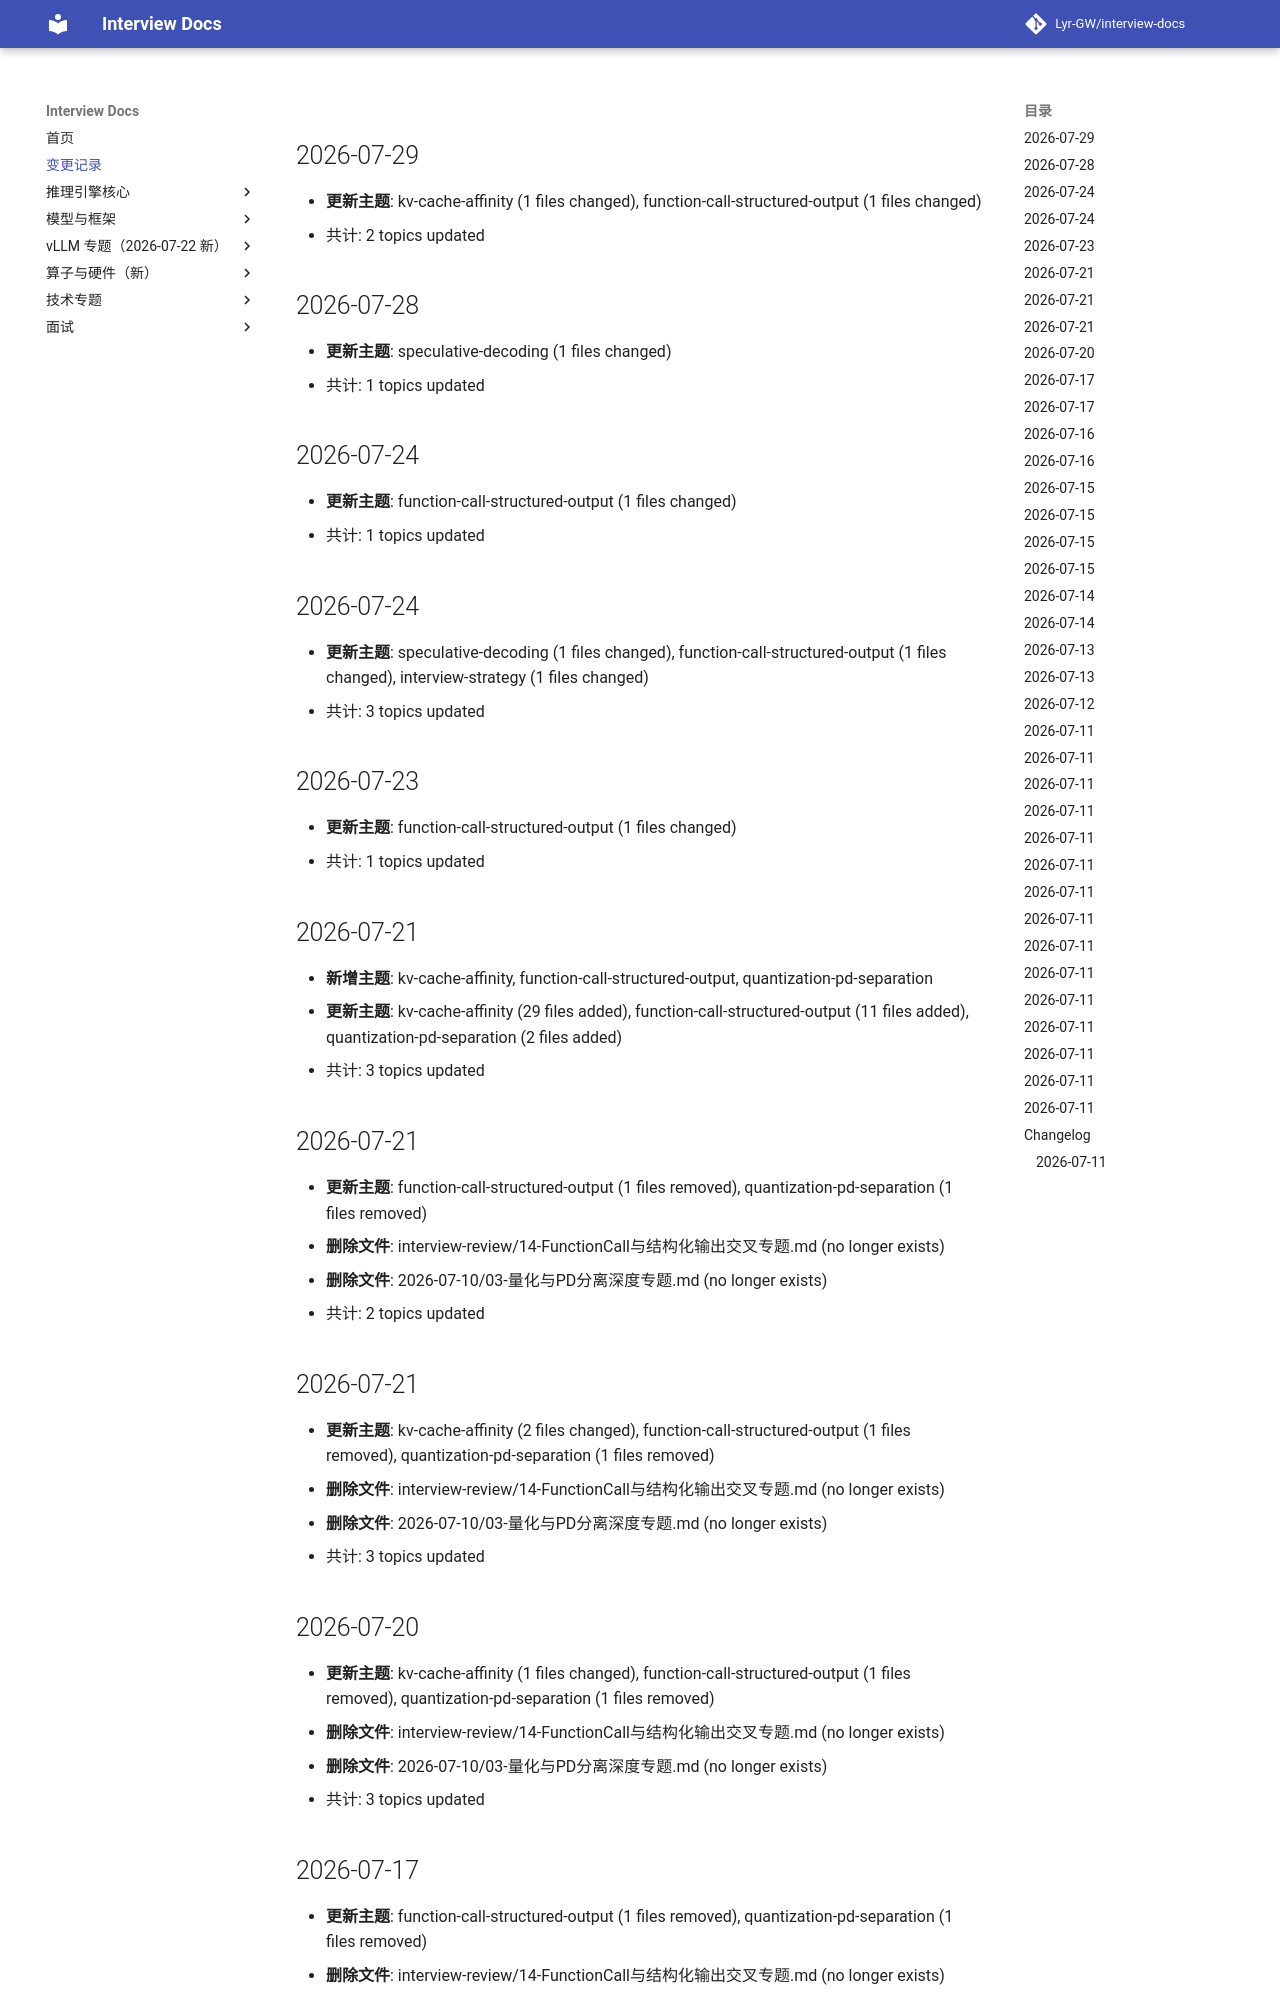

repository: Lyr-GW/interview-docs · page: changelog/index.html · generator: mkdocs

## 2026-07-29

- **更新主题**: kv-cache-affinity (1 files changed), function-call-structured-output (1 files changed)
- 共计: 2 topics updated

## 2026-07-28

- **更新主题**: speculative-decoding (1 files changed)
- 共计: 1 topics updated

## 2026-07-24

- **更新主题**: function-call-structured-output (1 files changed)
- 共计: 1 topics updated

## 2026-07-24

- **更新主题**: speculative-decoding (1 files changed), function-call-structured-output (1 files changed), interview-strategy (1 files changed)
- 共计: 3 topics updated

## 2026-07-23

- **更新主题**: function-call-structured-output (1 files changed)
- 共计: 1 topics updated

## 2026-07-21

- **新增主题**: kv-cache-affinity, function-call-structured-output, quantization-pd-separation
- **更新主题**: kv-cache-affinity (29 files added), function-call-structured-output (11 files added), quantization-pd-separation (2 files added)
- 共计: 3 topics updated

## 2026-07-21

- **更新主题**: function-call-structured-output (1 files removed), quantization-pd-separation (1 files removed)
- **删除文件**: interview-review/14-FunctionCall与结构化输出交叉专题.md (no longer exists)
- **删除文件**: 2026-07-10/03-量化与PD分离深度专题.md (no longer exists)
- 共计: 2 topics updated

## 2026-07-21

- **更新主题**: kv-cache-affinity (2 files changed), function-call-structured-output (1 files removed), quantization-pd-separation (1 files removed)
- **删除文件**: interview-review/14-FunctionCall与结构化输出交叉专题.md (no longer exists)
- **删除文件**: 2026-07-10/03-量化与PD分离深度专题.md (no longer exists)
- 共计: 3 topics updated

## 2026-07-20

- **更新主题**: kv-cache-affinity (1 files changed), function-call-structured-output (1 files removed), quantization-pd-separation (1 files removed)
- **删除文件**: interview-review/14-FunctionCall与结构化输出交叉专题.md (no longer exists)
- **删除文件**: 2026-07-10/03-量化与PD分离深度专题.md (no longer exists)
- 共计: 3 topics updated

## 2026-07-17

- **更新主题**: function-call-structured-output (1 files removed), quantization-pd-separation (1 files removed)
- **删除文件**: interview-review/14-FunctionCall与结构化输出交叉专题.md (no longer exists)
- **删除文件**: 2026-07-10/03-量化与PD分离深度专题.md (no longer exists)
- 共计: 2 topics updated
